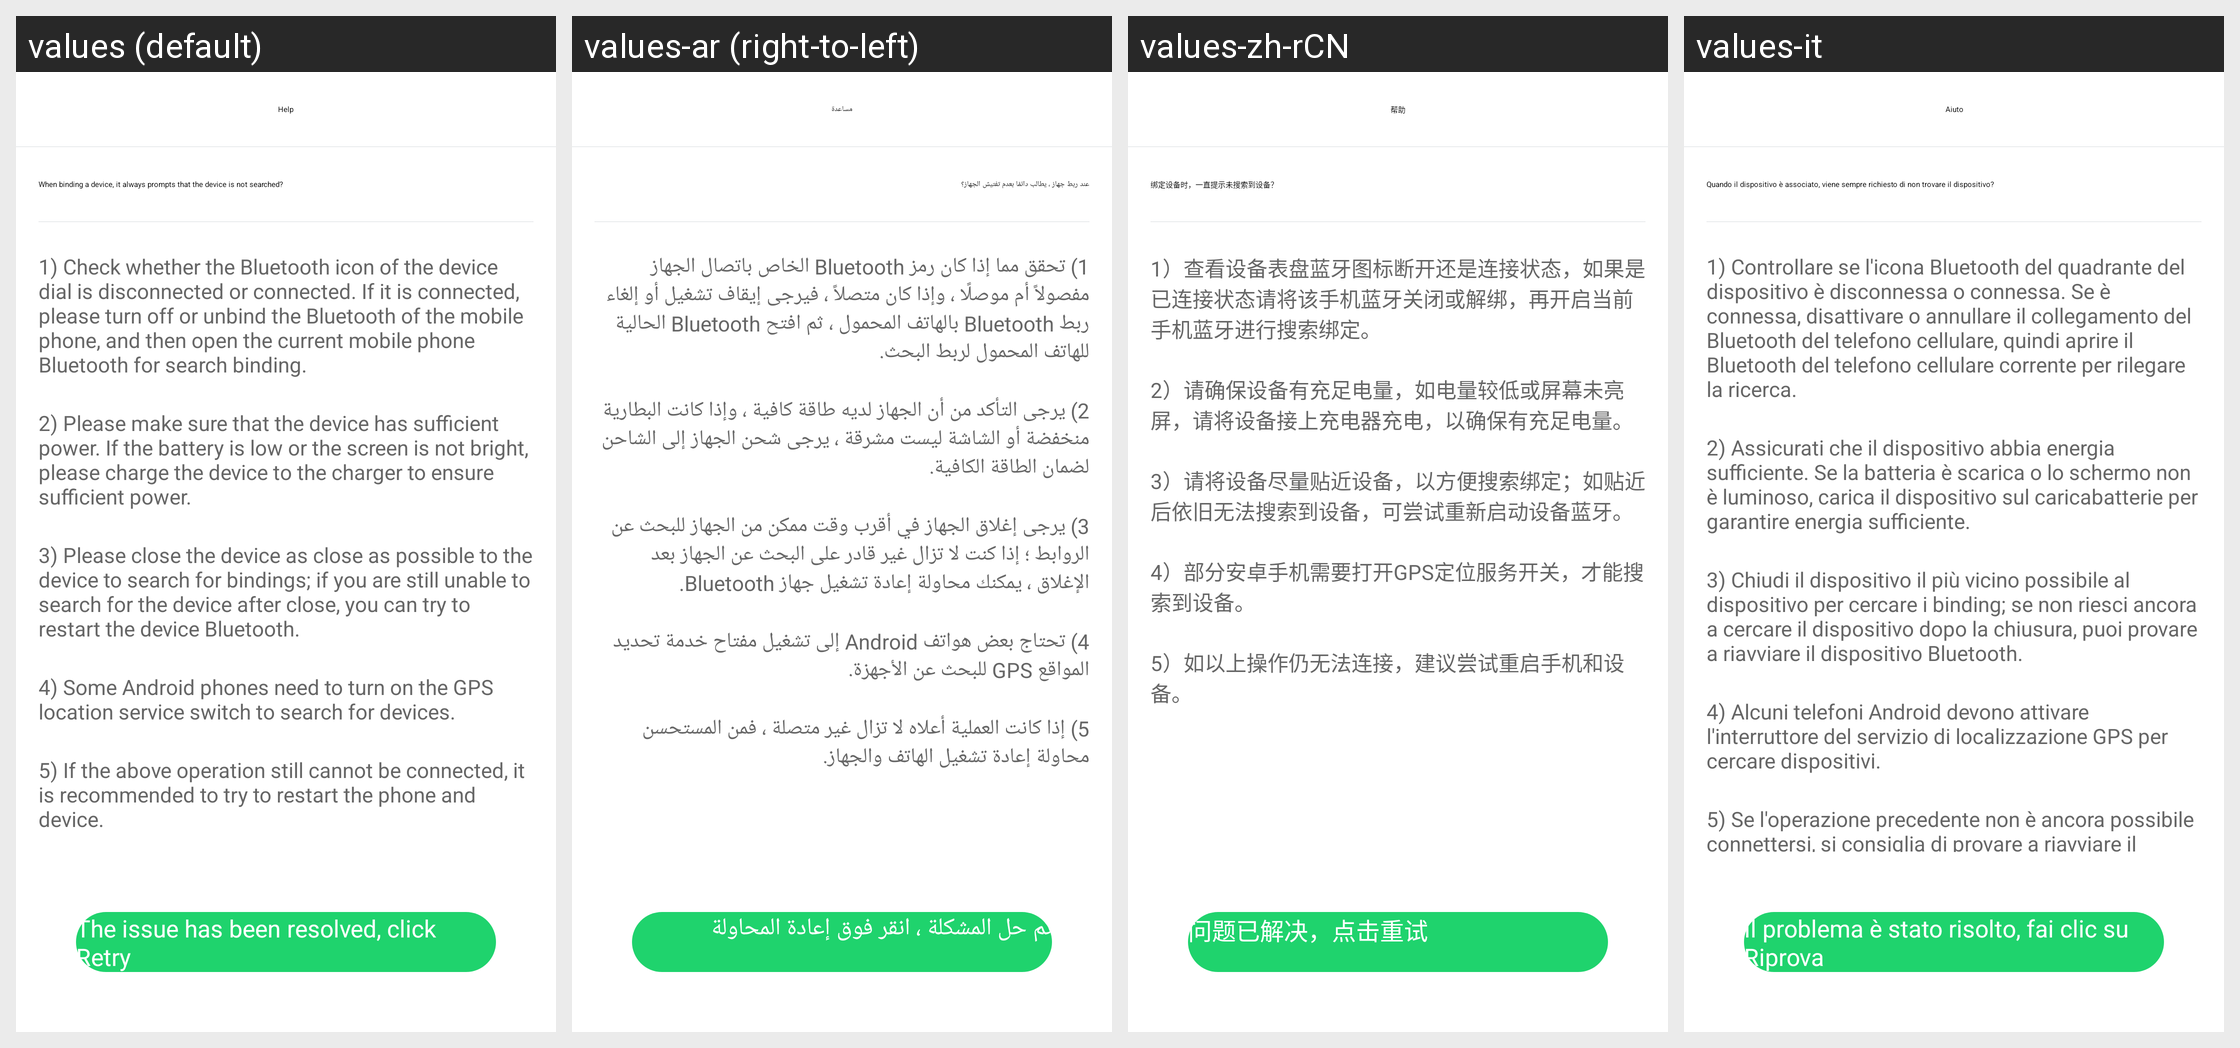

Translations of the strings shown on this Android screen, per locale in the grid:
Android screen res/layout/activity_connect_help.xml rendered under 4 locales, left to right: values (default), values-ar (right-to-left), values-zh-rCN, values-it. Device: Nexus 5 (rendered at 1080×1920; each locale shown at half size, 540×960, under a caption strip naming it); theme AppTheme.
Other locales in the repository, not shown: values-af, values-am, values-az, values-be, values-bg, values-bn, values-bs, values-ca, values-cs, values-da, values-de, values-el, values-en-rGB, values-es, values-es-rUS, values-et, values-eu, values-fa, values-fi, values-fr, values-fr-rCA, values-gl, values-gu, values-hi, values-hi-rIN, values-hr, values-hu, values-hy, values-in, values-is, values-iw, values-ja, values-ka, values-kk, values-km, values-kn, values-ko, values-ky, values-lo, values-lt, values-lv, values-mk, values-ml, values-mn, values-mr, values-ms, values-my, values-nb, values-ne, values-nl, values-pa, values-pl, values-pt, values-pt-rPT, values-ro, values-ru, values-si, values-sk, values-sl, values-sq, values-sr, values-sv, values-sw, values-ta, values-te, values-th, values-tl, values-tr, values-uk, values-ur, values-uz, values-vi, values-zh-rHK, values-zh-rMO, values-zh-rTW, values-zu.
Strings drawn on this screen, with the default value and each locale's value (text and hints the layout hard-codes, and strings that could not be matched under every locale, appear in the picture but are not listed):

help_centre
  values: Help
  values-ar: مساعدة
  values-zh-rCN: 帮助
  values-it: Aiuto

connect_help_6
  values: The issue has been resolved, click Retry
  values-ar: تم حل المشكلة ، انقر فوق إعادة المحاولة
  values-zh-rCN: 问题已解决，点击重试
  values-it: Il problema è stato risolto, fai clic su Riprova

connect_help_0
  values: When binding a device, it always prompts that the device is not searched?
  values-ar: عند ربط جهاز ، يطالب دائمًا بعدم تفتيش الجهاز؟
  values-zh-rCN: 绑定设备时，一直提示未搜索到设备？
  values-it: Quando il dispositivo è associato, viene sempre richiesto di non trovare il dispositivo?

connect_help_1
  values: 1) Check whether the Bluetooth icon of the device dial is disconnected or connected. If it is connected, please turn off or unbind the Bluetooth of the mobile phone, and then open the current mobile phone Bluetooth for search binding.
  values-ar: 1) تحقق مما إذا كان رمز Bluetooth الخاص باتصال الجهاز مفصولاً أم موصلًا ، وإذا كان متصلاً ، فيرجى إيقاف تشغيل أو إلغاء ربط Bluetooth بالهاتف المحمول ، ثم افتح Bluetooth الحالية للهاتف المحمول لربط البحث.
  values-zh-rCN: 1）查看设备表盘蓝牙图标断开还是连接状态，如果是已连接状态请将该手机蓝牙关闭或解绑，再开启当前手机蓝牙进行搜索绑定。
  values-it: 1) Controllare se l'icona Bluetooth del quadrante del dispositivo è disconnessa o connessa. Se è connessa, disattivare o annullare il collegamento del Bluetooth del telefono cellulare, quindi aprire il Bluetooth del telefono cellulare corrente per rilegare la ricerca.

connect_help_2
  values: 2) Please make sure that the device has sufficient power. If the battery is low or the screen is not bright, please charge the device to the charger to ensure sufficient power.
  values-ar: 2) يرجى التأكد من أن الجهاز لديه طاقة كافية ، وإذا كانت البطارية منخفضة أو الشاشة ليست مشرقة ، يرجى شحن الجهاز إلى الشاحن لضمان الطاقة الكافية.
  values-zh-rCN: 2）请确保设备有充足电量，如电量较低或屏幕未亮屏，请将设备接上充电器充电，以确保有充足电量。
  values-it: 2) Assicurati che il dispositivo abbia energia sufficiente. Se la batteria è scarica o lo schermo non è luminoso, carica il dispositivo sul caricabatterie per garantire energia sufficiente.

connect_help_3
  values: 3) Please close the device as close as possible to the device to search for bindings; if you are still unable to search for the device after close, you can try to restart the device Bluetooth.
  values-ar: 3) يرجى إغلاق الجهاز في أقرب وقت ممكن من الجهاز للبحث عن الروابط ؛ إذا كنت لا تزال غير قادر على البحث عن الجهاز بعد الإغلاق ، يمكنك محاولة إعادة تشغيل جهاز Bluetooth.
  values-zh-rCN: 3）请将设备尽量贴近设备，以方便搜索绑定；如贴近后依旧无法搜索到设备，可尝试重新启动设备蓝牙。
  values-it: 3) Chiudi il dispositivo il più vicino possibile al dispositivo per cercare i binding; se non riesci ancora a cercare il dispositivo dopo la chiusura, puoi provare a riavviare il dispositivo Bluetooth.

connect_help_4
  values: 4) Some Android phones need to turn on the GPS location service switch to search for devices.
  values-ar: 4) تحتاج بعض هواتف Android إلى تشغيل مفتاح خدمة تحديد المواقع GPS للبحث عن الأجهزة.
  values-zh-rCN: 4）部分安卓手机需要打开GPS定位服务开关，才能搜索到设备。
  values-it: 4) Alcuni telefoni Android devono attivare l'interruttore del servizio di localizzazione GPS per cercare dispositivi.

connect_help_5
  values: 5) If the above operation still cannot be connected, it is recommended to try to restart the phone and device.
  values-ar: 5) إذا كانت العملية أعلاه لا تزال غير متصلة ، فمن المستحسن محاولة إعادة تشغيل الهاتف والجهاز.
  values-zh-rCN: 5）如以上操作仍无法连接，建议尝试重启手机和设备。
  values-it: 5) Se l'operazione precedente non è ancora possibile connettersi, si consiglia di provare a riavviare il telefono e il dispositivo.
